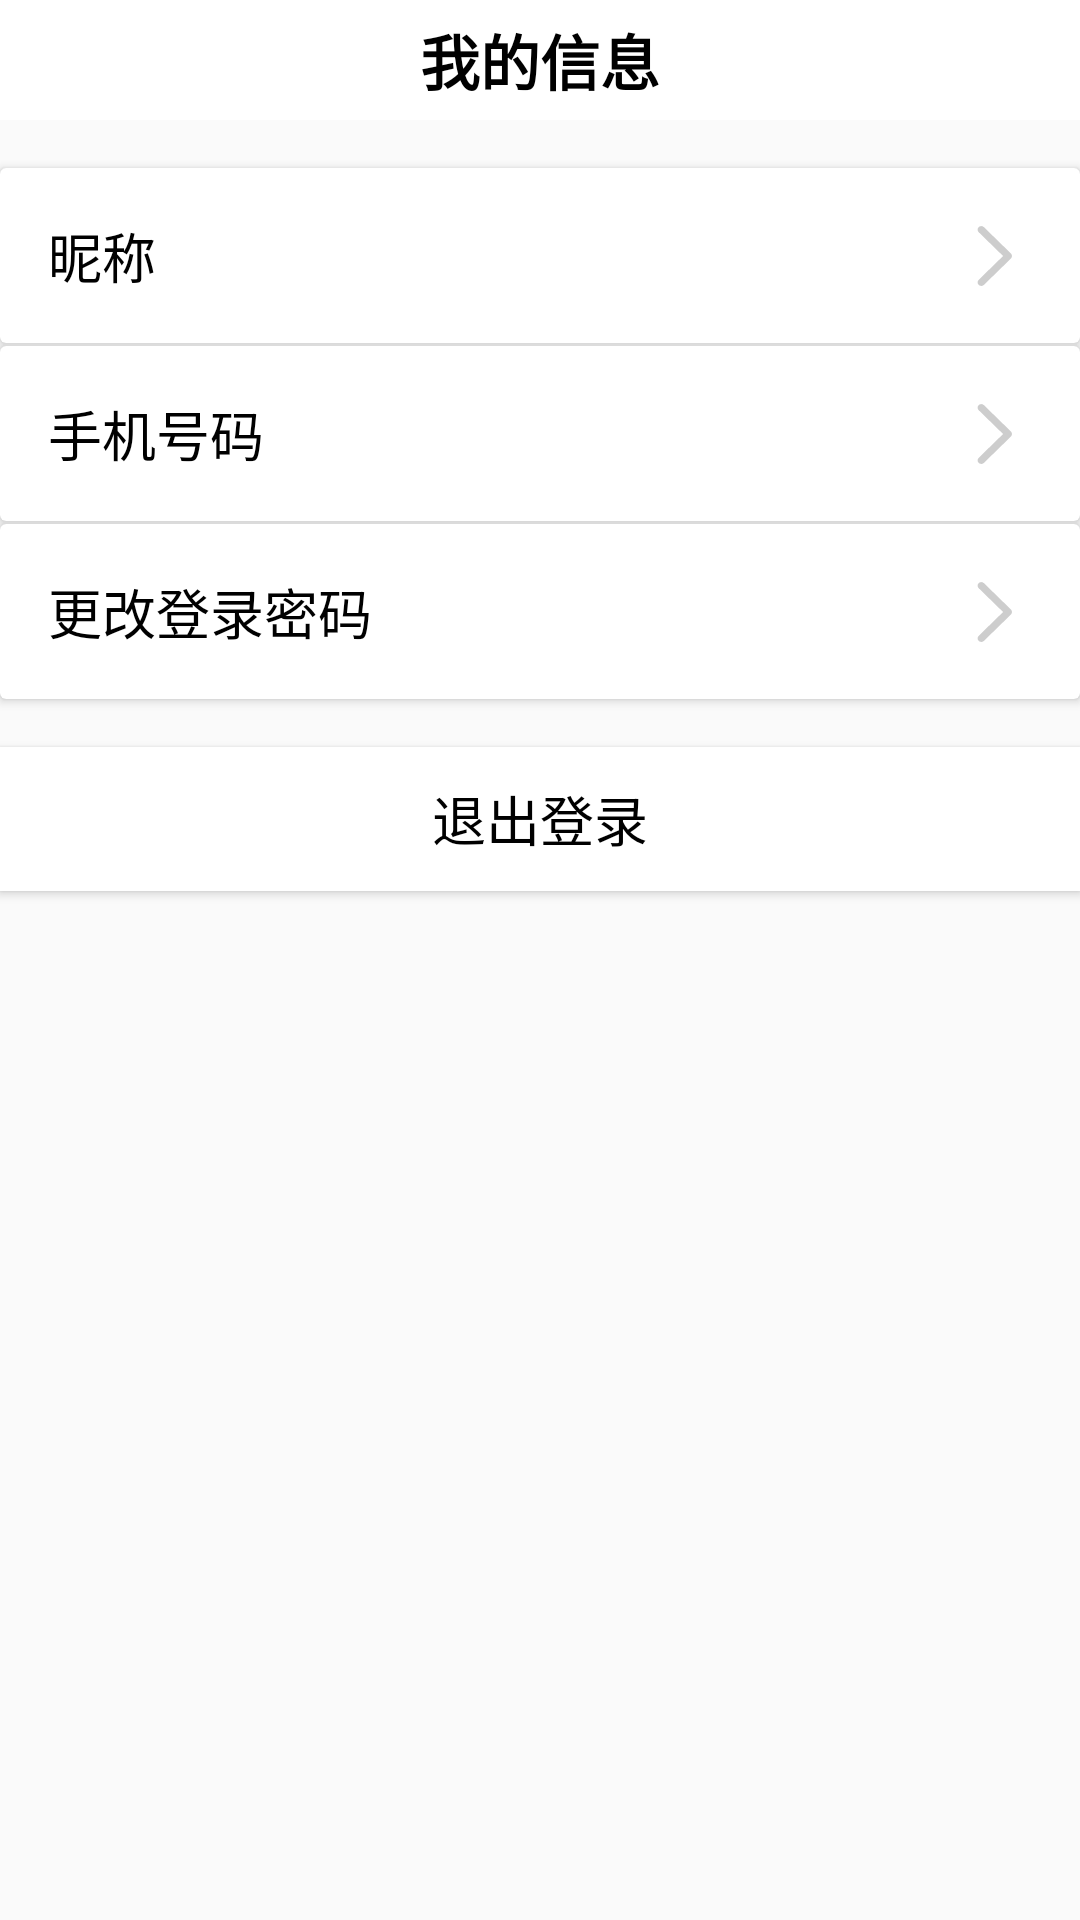

Produce the Android XML layout that renders to this screen, including the resource entries it uses.
<!-- AndroidManifest.xml: activity theme Theme.AppCompat.DayNight.NoActionBar -->
<!-- res/layout/activity_user_mes.xml -->
<?xml version="1.0" encoding="utf-8"?>
<androidx.constraintlayout.widget.ConstraintLayout xmlns:android="http://schemas.android.com/apk/res/android"
    xmlns:app="http://schemas.android.com/apk/res-auto"
    xmlns:tools="http://schemas.android.com/tools"
    android:layout_width="match_parent"
    android:layout_height="match_parent"
    tools:context=".ui.activity.UserMesActivity">

    <TextView
        android:id="@+id/textView102"
        android:layout_width="wrap_content"
        android:layout_height="wrap_content"
        android:text=""
        tools:text="TextView"
        android:visibility="gone"
        app:layout_constraintBottom_toBottomOf="parent"
        app:layout_constraintEnd_toEndOf="parent"
        app:layout_constraintStart_toStartOf="@+id/constraintLayout28"
        app:layout_constraintTop_toTopOf="parent" />

    <androidx.constraintlayout.widget.ConstraintLayout
        android:id="@+id/constraintLayout28"
        android:layout_width="match_parent"
        android:layout_height="match_parent"
        app:layout_constraintBottom_toBottomOf="parent"
        app:layout_constraintEnd_toEndOf="parent"
        app:layout_constraintStart_toStartOf="parent"
        app:layout_constraintTop_toTopOf="parent">

        <androidx.cardview.widget.CardView
            android:id="@+id/cardView9"
            android:layout_width="0dp"
            android:layout_height="wrap_content"
            android:layout_marginTop="16dp"
            app:layout_constraintBottom_toTopOf="@+id/cardView10"
            app:layout_constraintEnd_toEndOf="parent"
            app:layout_constraintStart_toStartOf="parent"
            app:layout_constraintTop_toBottomOf="@+id/textView2">

            <androidx.constraintlayout.widget.ConstraintLayout
                android:layout_width="match_parent"
                android:layout_height="match_parent">

                <TextView
                    android:id="@+id/textView98"
                    android:layout_width="wrap_content"
                    android:layout_height="wrap_content"
                    android:layout_marginStart="16dp"
                    android:layout_marginLeft="16dp"
                    android:layout_marginTop="16dp"
                    android:layout_marginBottom="16dp"
                    android:text="@string/user_name"
                    android:textColor="#000000"
                    android:textSize="18sp"
                    app:layout_constraintBottom_toBottomOf="parent"
                    app:layout_constraintStart_toStartOf="parent"
                    app:layout_constraintTop_toTopOf="parent" />

                <TextView
                    android:id="@+id/textView99"
                    android:layout_width="wrap_content"
                    android:layout_height="wrap_content"
                    android:layout_marginTop="16dp"
                    android:layout_marginEnd="16dp"
                    android:layout_marginRight="16dp"
                    android:layout_marginBottom="16dp"
                    android:text=""
                    tools:text="TextView"
                    android:textSize="16sp"
                    app:layout_constraintBottom_toBottomOf="parent"
                    app:layout_constraintEnd_toStartOf="@+id/imageView21"
                    app:layout_constraintTop_toTopOf="parent" />

                <ImageView
                    android:id="@+id/imageView21"
                    android:layout_width="wrap_content"
                    android:layout_height="wrap_content"
                    android:layout_marginTop="16dp"
                    android:layout_marginEnd="16dp"
                    android:layout_marginRight="16dp"
                    android:layout_marginBottom="16dp"
                    android:src="@drawable/ic_into"
                    app:layout_constraintBottom_toBottomOf="parent"
                    app:layout_constraintEnd_toEndOf="parent"
                    app:layout_constraintTop_toTopOf="parent" />
            </androidx.constraintlayout.widget.ConstraintLayout>
        </androidx.cardview.widget.CardView>

        <androidx.cardview.widget.CardView
            android:id="@+id/cardView10"
            android:layout_width="0dp"
            android:layout_height="wrap_content"
            android:layout_marginTop="1dp"
            android:layout_marginBottom="1dp"
            app:layout_constraintBottom_toTopOf="@+id/cardView11"
            app:layout_constraintEnd_toEndOf="parent"
            app:layout_constraintStart_toStartOf="parent"
            app:layout_constraintTop_toBottomOf="@+id/cardView9">

            <androidx.constraintlayout.widget.ConstraintLayout
                android:layout_width="match_parent"
                android:layout_height="match_parent">

                <TextView
                    android:id="@+id/textView100"
                    android:layout_width="wrap_content"
                    android:layout_height="wrap_content"
                    android:layout_marginStart="16dp"
                    android:layout_marginLeft="16dp"
                    android:layout_marginTop="16dp"
                    android:layout_marginBottom="16dp"
                    android:text="@string/phone_num"
                    android:textColor="#000000"
                    android:textSize="18sp"
                    app:layout_constraintBottom_toBottomOf="parent"
                    app:layout_constraintStart_toStartOf="parent"
                    app:layout_constraintTop_toTopOf="parent" />

                <TextView
                    android:id="@+id/textView101"
                    android:layout_width="wrap_content"
                    android:layout_height="wrap_content"
                    android:layout_marginTop="16dp"
                    android:layout_marginEnd="16dp"
                    android:layout_marginRight="16dp"
                    android:layout_marginBottom="16dp"
                    android:text=""
                    tools:text="TextView"
                    android:textSize="16sp"
                    app:layout_constraintBottom_toBottomOf="parent"
                    app:layout_constraintEnd_toStartOf="@+id/imageView22"
                    app:layout_constraintTop_toTopOf="parent" />

                <ImageView
                    android:id="@+id/imageView22"
                    android:layout_width="wrap_content"
                    android:layout_height="wrap_content"
                    android:layout_marginTop="16dp"
                    android:layout_marginEnd="16dp"
                    android:layout_marginRight="16dp"
                    android:layout_marginBottom="16dp"
                    android:src="@drawable/ic_into"
                    app:layout_constraintBottom_toBottomOf="parent"
                    app:layout_constraintEnd_toEndOf="parent"
                    app:layout_constraintTop_toTopOf="parent" />
            </androidx.constraintlayout.widget.ConstraintLayout>
        </androidx.cardview.widget.CardView>

        <Button
            android:id="@+id/button23"
            android:layout_width="0dp"
            android:layout_height="wrap_content"
            android:layout_marginTop="16dp"
            android:background="#ffffff"
            android:text="@string/exit_login"
            android:textColor="#000000"
            android:textSize="18sp"
            app:layout_constraintEnd_toEndOf="parent"
            app:layout_constraintHorizontal_bias="0.0"
            app:layout_constraintStart_toStartOf="parent"
            app:layout_constraintTop_toBottomOf="@+id/cardView11" />

        <androidx.cardview.widget.CardView
            android:id="@+id/cardView11"
            android:layout_width="0dp"
            android:layout_height="wrap_content"
            app:layout_constraintBottom_toTopOf="@+id/button23"
            app:layout_constraintEnd_toEndOf="parent"
            app:layout_constraintStart_toStartOf="parent"
            app:layout_constraintTop_toBottomOf="@+id/cardView10">

            <androidx.constraintlayout.widget.ConstraintLayout
                android:layout_width="match_parent"
                android:layout_height="match_parent">

                <TextView
                    android:id="@+id/textView104"
                    android:layout_width="wrap_content"
                    android:layout_height="wrap_content"
                    android:layout_marginStart="16dp"
                    android:layout_marginLeft="16dp"
                    android:layout_marginTop="16dp"
                    android:layout_marginBottom="16dp"
                    android:text="@string/alter_pas"
                    android:textColor="#000000"
                    android:textSize="18sp"
                    app:layout_constraintBottom_toBottomOf="parent"
                    app:layout_constraintStart_toStartOf="parent"
                    app:layout_constraintTop_toTopOf="parent" />

                <ImageView
                    android:id="@+id/imageView23"
                    android:layout_width="wrap_content"
                    android:layout_height="wrap_content"
                    android:layout_marginTop="16dp"
                    android:layout_marginEnd="16dp"
                    android:layout_marginRight="16dp"
                    android:layout_marginBottom="16dp"
                    app:layout_constraintBottom_toBottomOf="parent"
                    app:layout_constraintEnd_toEndOf="parent"
                    app:layout_constraintTop_toTopOf="parent"
                    android:src="@drawable/ic_into" />
            </androidx.constraintlayout.widget.ConstraintLayout>
        </androidx.cardview.widget.CardView>

        <TextView
            android:id="@+id/textView2"
            android:layout_width="0dp"
            android:layout_height="40dp"
            android:background="#ffffff"
            android:gravity="center"
            android:text="@string/my_mes"
            android:textColor="#000000"
            android:textSize="20sp"
            android:textStyle="bold"
            app:layout_constraintBottom_toTopOf="@+id/cardView9"
            app:layout_constraintEnd_toEndOf="parent"
            app:layout_constraintStart_toStartOf="parent"
            app:layout_constraintTop_toTopOf="parent" />

    </androidx.constraintlayout.widget.ConstraintLayout>
</androidx.constraintlayout.widget.ConstraintLayout>
<!-- resources referenced by this layout -->
<resources>
  <!-- drawable ic_into (drawable) -->
  <vector android:height="19.941578dp" android:viewportHeight="1024"
      android:viewportWidth="1027" android:width="20dp" xmlns:android="http://schemas.android.com/apk/res/android">
      <path android:fillColor="#cdcdcd" android:pathData="M532.21,512.14l-417.7,406.29c-24.68,23.97 -24.68,62.77 0,86.74 24.68,23.97 64.48,23.97 89.16,0l462.21,-449.66c24.68,-23.97 24.68,-62.77 0,-86.74l-462.21,-449.52c-12.27,-11.98 -28.39,-17.97 -44.65,-17.97 -16.12,0 -32.24,5.99 -44.51,17.97 -24.68,23.97 -24.68,62.77 0,86.74 0,-0.14 417.7,406.15 417.7,406.15zM532.21,512.14"/>
  </vector>
  <string name="alter_pas">更改登录密码</string>
  <string name="exit_login">退出登录</string>
  <string name="my_mes">我的信息</string>
  <string name="phone_num">手机号码</string>
  <string name="user_name">昵称</string>
</resources>
